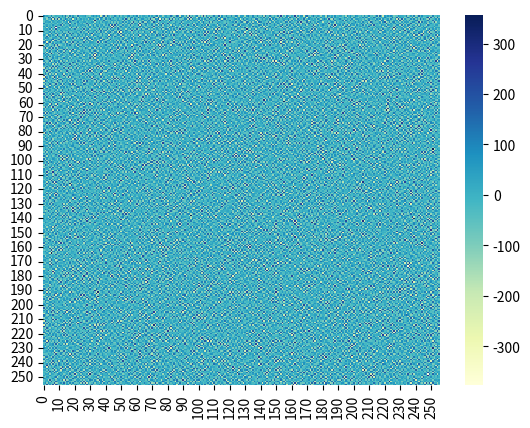
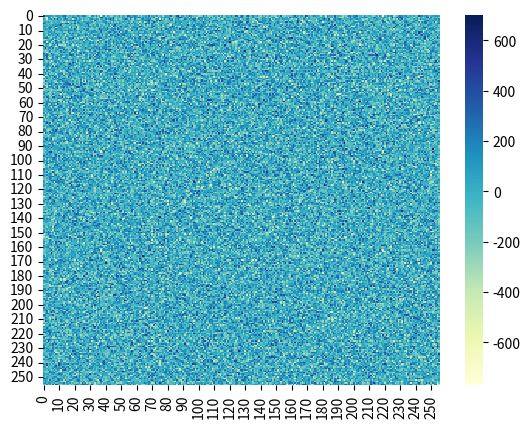

Generate these figures, in order, with matplotlib:
from math import pi, sqrt
import numpy as np
from scipy.special import erf
import matplotlib.pyplot as plt

def DFT(x):
    """Compute the discrete Fourier Transform of the 1D array x"""
    x = np.asarray(x, dtype=np.complex_)
    N = x.shape[0]
    n = np.arange(N)
    k = n.reshape((N, 1))
    M = np.exp(-2j * np.pi * k * n / N)    
    return np.dot(M, x)

def IDFT(X):
    """Compute the discrete Fourier Transform of the 1D array x"""
    X = np.asarray(X)
    N = X.shape[0]
    k = np.arange(N)
    n = k.reshape((N, 1))
    M = np.exp(2j * np.pi * k * n / N)
    return np.dot(M, X)/N

def FFT(x):
    """A recursive implementation of the 1D Cooley-Tukey FFT"""
    x = np.asarray(x, dtype=np.complex_)
    N = x.shape[0]
    
    if N % 2 > 0:
        raise ValueError("size of x must be a power of 2")
    elif N <= 32:  # this cutoff should be optimized
        return DFT(x)
    else:
        X_even = FFT(x[::2])
        X_odd = FFT(x[1::2])
        factor = np.exp(-2j * np.pi * np.arange(N) / N)
        return np.concatenate([X_even + factor[:(N // 2)] * X_odd,
                               X_even + factor[(N // 2):] * X_odd])

def IFFT(X):
    """A recursive implementation of the 1D Cooley-Tukey IFFT"""
    X = np.asarray(X)
    N = X.shape[0]
    
    if N % 2 > 0:
        raise ValueError("size of x must be a power of 2")
    elif N <= 32:  # this cutoff should be optimized
        return IDFT(X)
    else:
        x_even = IFFT(X[::2])*(N/2)
        x_odd = IFFT(X[1::2])*(N/2)
        factor = np.exp(2j * np.pi * np.arange(N) / N)
        return np.concatenate([x_even + factor[:(N // 2)] * x_odd,x_even + factor[(N // 2):] * x_odd])/N

def DFT2(x):
    """Compute the discrete Fourier Transform of the 2D array x"""
    x = np.asarray(x, dtype=np.complex_)
    N = x.shape[0]
    X = np.zeros((N, N), dtype=np.complex_)
    for alpha in range(N):
        for beta in range(N):
            sumj = []
            for j in range(N):
                sumk = []
                for k in range(N):
                    sumk.append(x[j,k] * np.exp(-1j*2*np.pi/N*(alpha*j+beta*k)))
                sumj.append(np.sum(sumk))
            X[alpha,beta] = np.sum(sumj)
    return X

def IDFT2(X):
    """Compute the discrete Fourier Transform of the 2D array x"""
    X = np.asarray(X, dtype=np.complex_)
    N = X.shape[0]
    x = np.zeros((N, N), dtype=np.complex_)
    for j in range(N):
        for k in range(N):
            suma = []
            for alpha in range(N):
                sumb = []
                for beta in range(N):
                    sumb.append(X[alpha, beta] * np.exp(1j*2*np.pi/N*(alpha*j+beta*k)))
                suma.append(np.sum(sumb))
            x[j,k] = np.sum(suma)
    return x/N**2

def FFT2(x):
    """A recursive implementation of the 2D Cooley-Tukey FFT"""
    x = np.asarray(x, dtype=np.complex_)
    N = x.shape[0]
    
    if N % 2 > 0:
        raise ValueError("size of x must be a power of 2")
    elif N <= 32:  # this cutoff should be optimized
        return DFT2(x)
    else:
        X_row = np.array([FFT(x[i,:]) for i in range(N)])
        X_column = np.concatenate([np.array([FFT(X_row[:,i])]).T for i in range(N)], axis=1)
        return X_column

def IFFT2(X):
    """A recursive implementation of the 2D Cooley-Tukey FFT"""
    X = np.asarray(X, dtype=np.complex_)
    N = X.shape[0]
    
    if N % 2 > 0:
        raise ValueError("size of x must be a power of 2")
    elif N <= 32:  # this cutoff should be optimized
        return IDFT2(X)
    else:
        x_row = np.array([IFFT(X[i,:]) for i in range(N)])
        x_column = np.concatenate([np.array([IFFT(x_row[:,i])]).T for i in range(N)], axis=1)
        return x_column
def de_non_periodicity(x):
    N = x.shape[0]
    h = np.hanning(N)   
    ham2d = np.sqrt(np.outer(h,h))
    return x*ham2d

def zero_padding(X):
    """A zero-padding technique with the 3/2 de-aliasing rule"""
    X = np.asarray(X, dtype=np.complex_)
    N = X.shape[0]
    M = int(3/2*N)
    X_pad = np.zeros((M, M), dtype=np.complex_)
    lb = (M - N)//2
    ub = (M + N)//2
    X_pad[lb:ub, lb:ub] = X
    x_pad = np.fft.ifft2(X_pad)
    return x_pad

def convolution_spectral(U, V):
    """Apply spectral method to take convolution """
    # Step2&3: zero padding and IFFT
    u_pad = zero_padding(U)
    v_pad = zero_padding(V)
    
    # Step4: Perform the multiplication w = u*.v
    w_pad = u_pad*v_pad

    # Step5: FFT
    W_pad = np.fft.fft2(w_pad)
   
    # Step6: Chop off
    M = u_pad.shape[0]
    N = U.shape[0]
    lb = (M - N)//2
    ub = (M + N)//2
    W = W_pad[lb:ub, lb:ub]
    return W

def FFTshift(x):
    y = np.asarray(x)
    n = y.shape[0]
    p2 = (n+1)//2
    shiftlist = np.concatenate((np.arange(p2, n), np.arange(p2)))
    y = np.take(y, shiftlist)
    return y

def cal_fourier_transform(s, a):
    # cal G(s) by analytical way
    return sqrt(pi/a)*np.exp(-pi**2*s**2/a)

def cal_fourier_series_coeff(a, x_boundary, N):
    # cal f_hat by analytical way
    x_l = x_boundary[0]
    x_u = x_boundary[1]
    series_coeff = [] # f_hat
    for n in range(-N//2,N//2):
        integ_val = erf((x_u+n*1j/(2*a))*sqrt(a)) - erf((x_l+n*1j/(2*a))*sqrt(a))
        f_hat_approximation = np.exp(-n**2/(4*a))*sqrt(pi/a)*integ_val/(4*pi)

        series_coeff.append(f_hat_approximation)
    n_coeff = np.linspace(-N//2, N//2, N)
    return n_coeff, series_coeff

def fourier_series_interpolation(x, series_coeff, N):
    # cal Sf(x) by analytical way
    f_fourier_series= [] # Sf(x)
    for x_n in x:
        sum_temp = []
        for n in range(-N//2,N//2):
            sum_temp.append( series_coeff[n+N//2]*np.exp(1j*n*x_n) )
        f_fourier_series.append(np.sum(sum_temp))
    return f_fourier_series

def get_DFT_coeff(g, N):
    g_tilde = abs(FFT(g)/N)
    n = np.linspace(-N//2, N//2+1, N+1)
    g_tilde_shift = FFTshift(g_tilde)
    g_tilde_shift = np.append(g_tilde_shift, 0)
    return n, g_tilde_shift

def RK4_2d(f, y0, N, dt, Nt):
    t0 = 0
    vt = np.zeros(Nt)
    vy = np.array([np.zeros((N, N), dtype=np.complex_) for i in range(Nt)])
    vt[0] = t = t0
    vy[0] = y = y0

    for i in range(1, Nt):
        # print(i)
        k1 = dt * f(y)
        k2 = dt * f(y + 0.5*k1)
        k3 = dt * f(y + 0.5*k2)
        k4 = dt * f(y + k3)
        vt[i] = t = t0 + i * dt
        vy[i] = y = y + (k1 + 2*k2 + 2*k3 + k4) / 6
    return vt, vy

def stability_monitor(x):
    dt_max = np.max([1,2])
    return dt_max

if __name__ == '__main__':
    # x = np.random.random(2**10)
    # print(np.allclose(IFFT(x), np.fft.ifft(x)))
    N = 256
    x = np.random.randn(N,N)
    # print(np.allclose(IFFT2(x), np.fft.ifft2(x)))
    # U = np.random.randn(8,8)
    # W = np.random.randn(8,8)
    # UW = convolution_spectral(U,W)
    # print(UW.shape)
    # VW = convolution_spectral(V,W)
    import seaborn as sns
    x_hann = de_non_periodicity(x)
    X_hann = np.fft.fft2(x_hann)
    X_ori = np.fft.fft2(x)
    print(np.allclose(x_hann, X_ori))

    plt.figure()
    ax = sns.heatmap(X_hann.real, cmap="YlGnBu") 
    plt.figure()
    ax = sns.heatmap(X_ori.real, cmap="YlGnBu") 
    plt.show()


